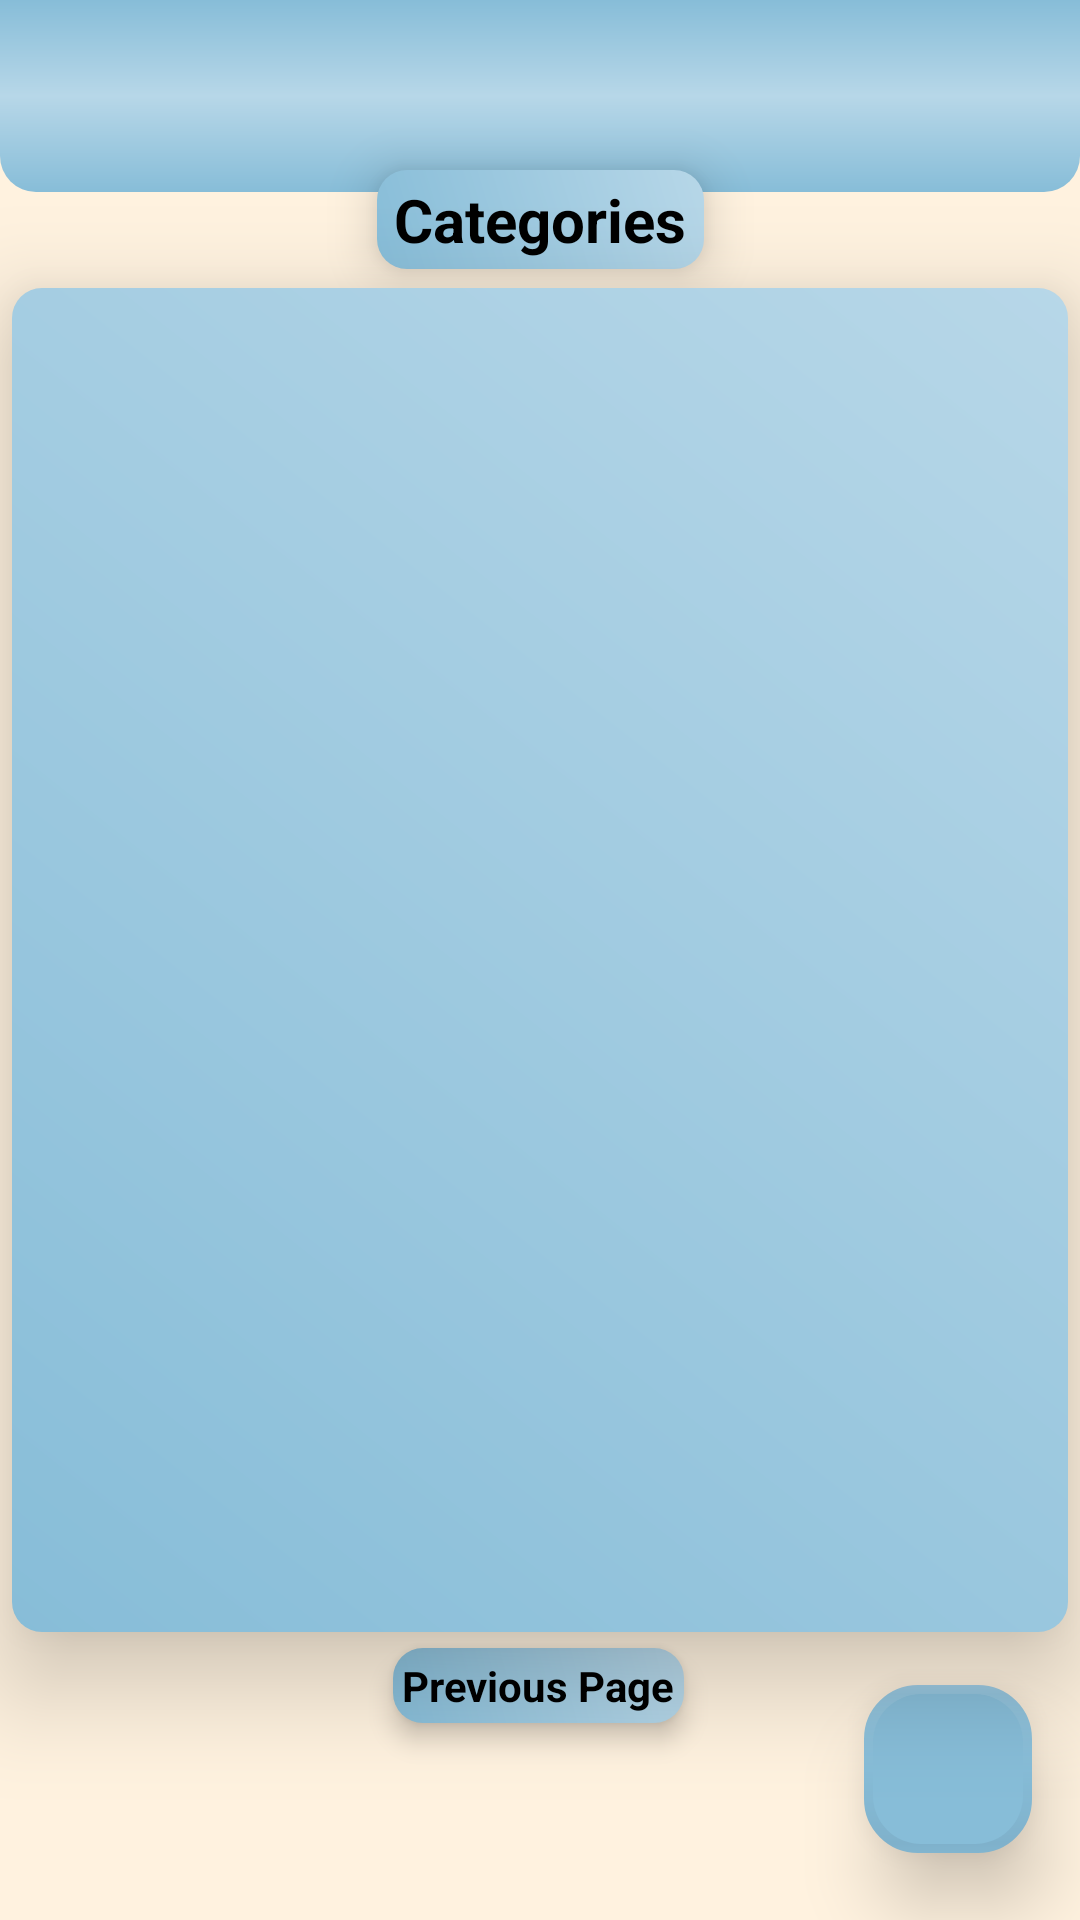

Write the Android layout XML for this screen, with the resource values it uses.
<!-- AndroidManifest.xml: application theme Theme.Mind -->
<!-- res/layout/yonlendirme.xml -->
<?xml version="1.0" encoding="utf-8"?>
<androidx.coordinatorlayout.widget.CoordinatorLayout xmlns:android="http://schemas.android.com/apk/res/android"
    xmlns:app="http://schemas.android.com/apk/res-auto"
    android:layout_width="match_parent"
    android:layout_height="match_parent">

    <include
        layout="@layout/activity_anasayfa"
        android:layout_width="match_parent"
        android:layout_height="match_parent" />


</androidx.coordinatorlayout.widget.CoordinatorLayout>
<!-- res/layout/activity_anasayfa.xml (included above) -->
<?xml version="1.0" encoding="utf-8"?>
<androidx.constraintlayout.widget.ConstraintLayout xmlns:android="http://schemas.android.com/apk/res/android"
    xmlns:app="http://schemas.android.com/apk/res-auto"
    xmlns:tools="http://schemas.android.com/tools"
    android:id="@+id/layout"
    android:layout_width="match_parent"
    android:layout_height="match_parent"
    tools:context=".Views.AnasayfaActivity">

    <com.google.android.material.appbar.AppBarLayout
        android:id="@+id/appBarLayout"
        android:layout_width="0dp"
        android:layout_height="0dp"
        android:background="@color/uygulama_rengi"
        app:layout_constraintBottom_toBottomOf="parent"
        app:layout_constraintEnd_toEndOf="parent"
        app:layout_constraintStart_toStartOf="parent"
        app:layout_constraintTop_toTopOf="parent">

        <androidx.appcompat.widget.Toolbar
            android:id="@+id/yon"
            android:layout_width="match_parent"
            android:layout_height="wrap_content"
            android:background="@drawable/yon_cubugu"
            android:minHeight="?attr/actionBarSize"
            android:theme="?attr/actionBarTheme"
            app:subtitleTextColor="@color/metin_rengi"
            app:titleTextColor="@color/metin_rengi" />
    </com.google.android.material.appbar.AppBarLayout>

    <TextView
        android:id="@+id/textViewSifreleriniz"
        android:layout_width="109dp"
        android:layout_height="wrap_content"
        android:background="@drawable/yuvarlak_kose"
        android:elevation="10dp"
        android:text="@string/anasayfa_baslik_en"
        android:textAlignment="center"
        android:textColor="@color/metin_rengi"
        android:textSize="20sp"
        android:textStyle="bold"
        app:layout_constraintBottom_toTopOf="@+id/RecyclerViewSifreler"
        app:layout_constraintEnd_toEndOf="parent"
        app:layout_constraintStart_toStartOf="parent"
        app:layout_constraintTop_toTopOf="parent"
        app:layout_constraintVertical_bias="0.9" />

    <androidx.recyclerview.widget.RecyclerView
        android:id="@+id/RecyclerViewSifreler"
        android:layout_width="match_parent"
        android:layout_height="448dp"
        android:layout_marginHorizontal="4dp"
        android:background="@drawable/yuvarlak_kose"
        android:elevation="20dp"
        android:scrollbars="horizontal|vertical"
        android:textAlignment="center"
        app:layout_constraintBottom_toBottomOf="parent"
        app:layout_constraintEnd_toEndOf="parent"
        app:layout_constraintStart_toStartOf="parent"
        app:layout_constraintTop_toTopOf="parent" />

    <com.google.android.material.floatingactionbutton.FloatingActionButton
        android:id="@+id/floatingButonSifreEkle"
        android:layout_width="wrap_content"
        android:layout_height="wrap_content"
        android:layout_gravity="bottom|end"
        android:layout_marginEnd="16dp"
        android:clickable="true"
        android:foreground="@drawable/floating_buton_logo"
        app:backgroundTint="@color/arkaplan_rengi"
        app:borderWidth="3dp"
        app:elevation="15dp"
        app:layout_constraintBottom_toBottomOf="parent"
        app:layout_constraintEnd_toEndOf="parent"
        app:layout_constraintTop_toTopOf="parent"
        app:layout_constraintVertical_bias="0.962"
        app:maxImageSize="38dp"
        tools:ignore="MissingConstraints" />

    <TextView
        android:id="@+id/textViewOncekiSayfa"
        android:layout_width="wrap_content"
        android:layout_height="wrap_content"
        android:background="@drawable/yuvarlak_kose"
        android:elevation="5dp"
        android:text="@string/anasayfa_onceki_sayfa_buton_en"
        android:textColor="@color/metin_rengi"
        android:textStyle="bold"
        app:layout_constraintBottom_toBottomOf="parent"
        app:layout_constraintEnd_toEndOf="parent"
        app:layout_constraintHorizontal_bias="0.498"
        app:layout_constraintStart_toStartOf="parent"
        app:layout_constraintTop_toBottomOf="@+id/RecyclerViewSifreler"
        app:layout_constraintVertical_bias="0.077" />


</androidx.constraintlayout.widget.ConstraintLayout>
<!-- resources referenced by this layout -->
<resources>
  <color name="arkaplan_rengi">#87bdd8</color>
  <color name="metin_rengi">#FF000000</color>
  <color name="uygulama_rengi">#fff2df</color>
  <!-- drawable floating_buton_logo (drawable) -->
  <vector android:height="5dp" android:tint="@color/siyah"
      android:viewportHeight="24" android:viewportWidth="24"
      android:width="5dp" xmlns:android="http://schemas.android.com/apk/res/android">
      <path android:fillColor="@android:color/white" android:pathData="M13,7h-2v4L7,11v2h4v4h2v-4h4v-2h-4L13,7zM12,2C6.48,2 2,6.48 2,12s4.48,10 10,10 10,-4.48 10,-10S17.52,2 12,2zM12,20c-4.41,0 -8,-3.59 -8,-8s3.59,-8 8,-8 8,3.59 8,8 -3.59,8 -8,8z"/>
  </vector>
  <!-- drawable yon_cubugu (drawable) -->
  <?xml version="1.0" encoding="utf-8"?>
  <shape xmlns:android="http://schemas.android.com/apk/res/android">
      <gradient
          android:angle="90"
          android:startColor="@color/arkaplan_rengi"
          android:centerColor="@color/acik_mavi"
          android:endColor="@color/arkaplan_rengi"
          android:type="linear"/>
      <padding
          android:left="1dp"
          android:right="1dp"
          android:bottom="1dp"
          android:top="1dp" />
      <corners
          android:bottomRightRadius="12dp"
          android:bottomLeftRadius="12dp" />
  
  </shape>
  <!-- drawable yuvarlak_kose (drawable) -->
  <?xml version="1.0" encoding="utf-8"?>
  <shape xmlns:android="http://schemas.android.com/apk/res/android">
  
      <solid android:color="@color/uygulama_rengi"/>
      <gradient
          android:angle="45"
          android:startColor="@color/arkaplan_rengi"
          android:endColor="@color/acik_mavi"
          android:type="linear"/>
      <padding
          android:left="3dp"
          android:right="3dp"
          android:bottom="3dp"
          android:top="3dp" />
      <corners android:radius="10dp" />
  
  </shape>
  <string name="anasayfa_baslik_en">Categories</string>
  <string name="anasayfa_onceki_sayfa_buton_en">Previous Page</string>
  <style name="Theme.Mind" parent="Base.Theme.Mind" />
  <color name="siyah">#FF000000</color>
  <color name="acik_mavi">#b7d7e8</color>
  <style name="Base.Theme.Mind" parent="Theme.Material3.DayNight.NoActionBar">
          
          
  
          
          <item name="android:itemTextAppearance">@style/MyMenuItemTextStyle</item>
          <item name="actionMenuTextColor">@color/metin_rengi</item>
          <item name="popupMenuBackground">@color/uygulama_rengi</item>
      </style>
  <style name="MyMenuItemTextStyle" parent="TextAppearance.AppCompat.Widget.ActionBar.Menu">
              <item name="android:textColor">@color/metin_rengi</item>
              <item name="titleTextColor">@color/metin_rengi</item>
              <item name="android:textStyle">bold</item>
  
          </style>
</resources>
